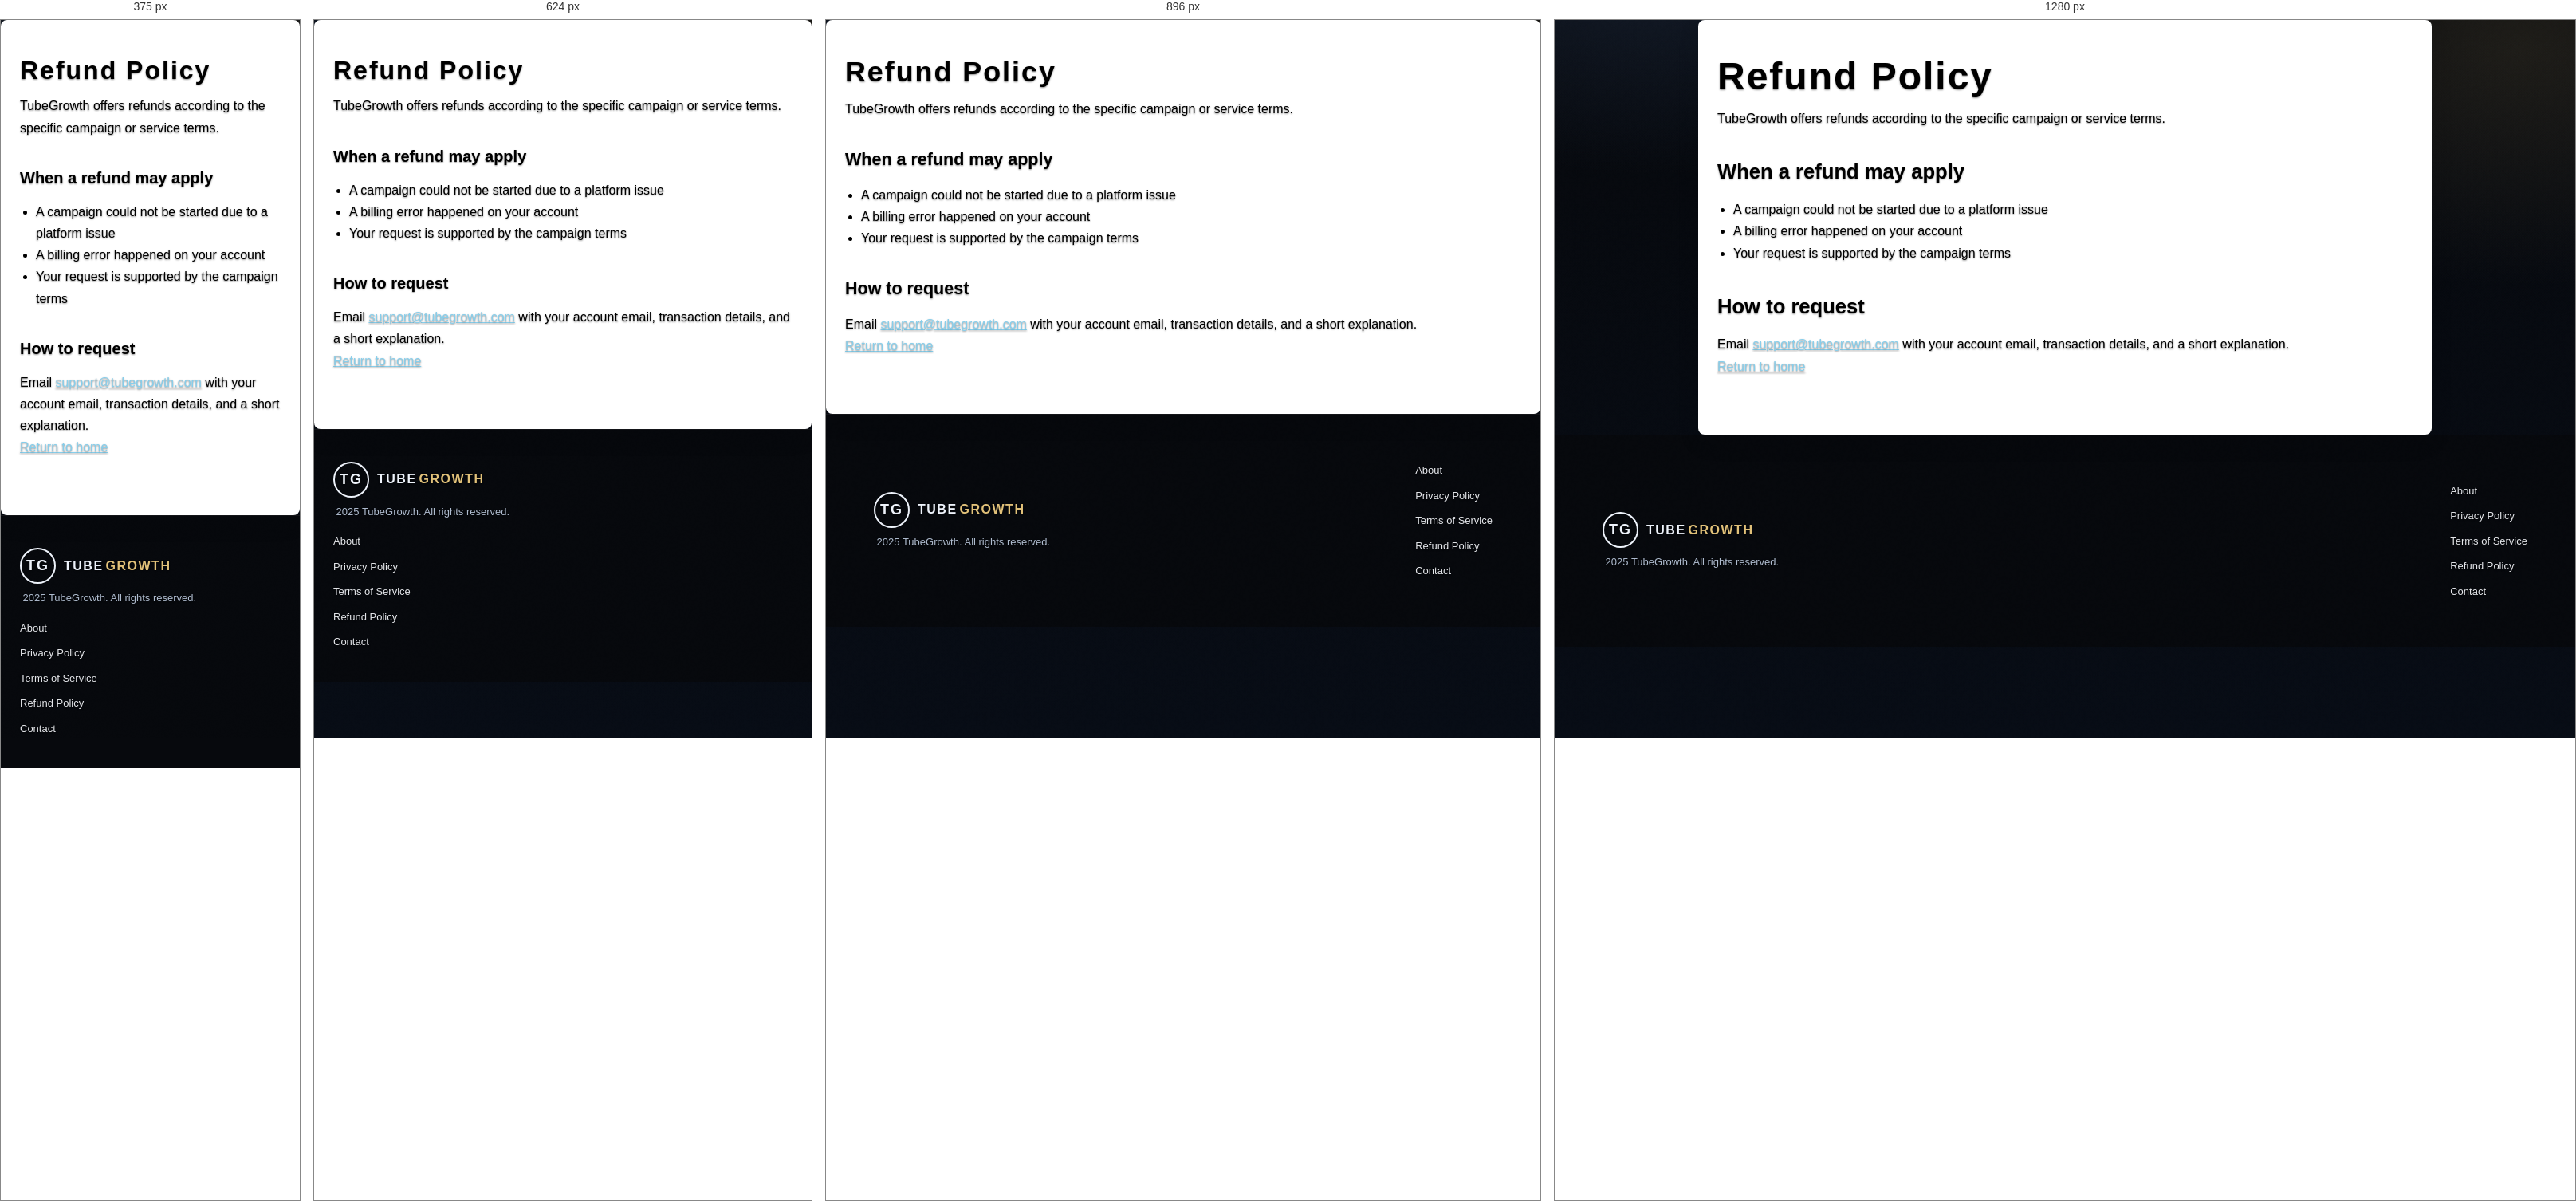
Rendered at 375 px, 624 px, 896 px and 1280 px, left to right.

<!-- file: refund.html -->
<!DOCTYPE html>
<html lang="en">
<head>
  <meta charset="utf-8">
  <meta name="viewport" content="width=device-width,initial-scale=1">
  <title>Refund Policy | TubeGrowth</title>
  <meta name="description" content="Refund policy for TubeGrowth services.">
  <link rel="canonical" href="https://tubegrowth.me/refund.html">
  <link rel="stylesheet" href="style.css?v=20260518-1">
  <meta name="robots" content="index,follow">
  <!-- Google AdSense site ownership (verification) -->
  <meta name="google-adsense-account" content="ca-pub-8786593139834578">
</head>
<body> 
  <main class="shell">
    <h1>Refund Policy</h1>
    <p>TubeGrowth offers refunds according to the specific campaign or service terms.</p>
    <h2>When a refund may apply</h2>
    <ul>
      <li>A campaign could not be started due to a platform issue</li>
      <li>A billing error happened on your account</li>
      <li>Your request is supported by the campaign terms</li>
    </ul>
    <h2>How to request</h2>
    <p>Email <a href="mailto:support@tubegrowth.com">support@tubegrowth.com</a> with your account email, transaction details, and a short explanation.</p>
    <p><a href="/">Return to home</a></p>
  </main>
<footer>
  <div>
    <div class="footer-logo-container">
      <div class="footer-logo">TG</div>
      <div class="footer-logo-text"><span class="footer-logo-part-1">TUBE</span> <span class="footer-logo-part-2">GROWTH</span></div>
    </div>
    <p style="margin-top: 8px;"><i class="bi bi-c-circle"></i> 2025 TubeGrowth. All rights reserved.</p>
  </div>
  <div class="footer-links">
    <a href="about.html">About</a>
    <a href="privacy.html">Privacy Policy</a>
    <a href="terms.html">Terms of Service</a>
    <a href="refund.html">Refund Policy</a>
    <a href="contact.html">Contact</a>
  </div>
</footer>
</body>
</html>


/* @media block from style.css */
@media (min-width: 768px) {
  .free-boost-banner {
    margin: 60px 20px 40px;
    padding: 20px 40px;
    border-radius: 20px;
  }
}

/* @media block from style.css */
@media (min-width: 1024px) {
  .free-boost-banner {
    margin: 80px auto 60px;
    padding: 24px 64px;
    border-radius: 24px;
  }
}

/* @media block from style.css */
@media (min-width: 768px) {
  .free-boost-subtitle {
    margin-bottom: 40px;
  }
}

/* @media block from style.css */
@media (max-width: 480px) {
  .free-boost-form-box {
    padding: 16px 12px;
  }
}

/* @media block from style.css */
@media (min-width: 768px) {
  .free-boost-form-box {
    padding: 28px;
    margin-bottom: 28px;
  }
}

/* @media block from style.css */
@media (min-width: 1024px) {
  .free-boost-form-box {
    padding: 32px;
    margin-bottom: 32px;
  }

}

/* @media block from style.css */
@media (min-width: 768px) {
  .free-boost-form {
    justify-content: flex-start !important;
    align-items: center;
    gap: 12px;
  }
}

/* @media block from style.css */
@media (max-width: 767px) {
  .free-boost-form {
    flex-direction: column;
    align-items: stretch;
    gap: 8px;
    white-space: normal;
  }

  .free-boost-agreement {
    order: 0;
    width: 100%;
    margin: 0 0 6px 0;
    justify-content: flex-start;
  }

  .free-boost-agreement-checkbox {
    margin-right: 8px;
  }
}

/* @media block from style.css */
@media (min-width: 768px) {
  .free-boost-input {
    padding: 14px 16px;
  }
}

/* @media block from style.css */
@media (min-width: 768px) {
  .free-boost-search-btn {
    padding: 16px 36px;
    width: auto;
  }
}

/* @media block from style.css */
@media (min-width: 768px) {
  .how-it-works-title {
    letter-spacing: 2px;
    margin-bottom: 40px;
  }
}

/* @media block from style.css */
@media (min-width: 768px) {
  .how-it-works-steps {
    grid-template-columns: repeat(2, 1fr);
    gap: 24px;
  }
}

/* @media block from style.css */
@media (min-width: 1024px) {
  .how-it-works-steps {
    grid-template-columns: repeat(3, 1fr);
    gap: 30px;
  }
}

/* @media block from style.css */
@media (min-width: 768px) {
  .how-it-works-step {
    padding: 28px 20px;
    border-radius: 14px;
    box-shadow: 0 18px 40px rgba(15, 23, 42, 0.12);
  }
}

/* @media block from style.css */
@media (min-width: 1024px) {
  .how-it-works-step {
    padding: 34px 24px;
  }
}

/* @media block from style.css */
@media (min-width: 768px) {
  .step-number {
    margin-bottom: 14px;
  }
}

/* @media block from style.css */
@media (max-width: 768px) {
  .ads-section {
    padding: 60px 16px;
  }

  .ads-grid {
    grid-template-columns: 1fr;
  }

  .ad-card {
    padding: 18px;
  }
}

/* @media block from style.css */
@media (max-width: 480px) {
  body { font-size: 14px; }
}

/* @media block from style.css */
@media (min-width: 481px) and (max-width: 768px) {
  body { font-size: 15px; }
}

/* @media block from style.css */
@media (min-width: 769px) {
  nav {
    padding: 20px 40px;
    flex-wrap: nowrap;
  }
}

/* @media block from style.css */
@media (min-width: 1200px) {
  nav {
    padding: 20px 60px;
  }
}

/* @media block from style.css */
@media (max-width: 480px) {
  .logo-container {
    gap: 8px;
  }
  .logo {
    width: 52px;
    height: 52px;
    border-radius: 16px;
  }
  .logo-mark {
    font-size: 16px;
    letter-spacing: 1.6px;
  }
  .logo-text {
    font-size: 19px;
  }
}

/* @media block from style.css */
@media (max-width: 768px) and (min-width: 481px) {
  .logo-container {
    gap: 10px;
  }
  .logo {
    width: 56px;
    height: 56px;
    border-radius: 18px;
  }
  .logo-mark {
    font-size: 18px;
    letter-spacing: 1.8px;
  }
  .logo-text {
    font-size: 23px;
  }
}

/* @media block from style.css */
@media (min-width: 768px) {
  nav ul {
    gap: 32px;
  }
}

/* @media block from style.css */
@media (min-width: 1024px) {
  nav ul {
    gap: 48px;
  }
}

/* @media block from style.css */
@media (min-width: 768px) {
  .dashboard-area {
    padding: 0 20px 24px;
  }
}

/* @media block from style.css */
@media (min-width: 1024px) {
  .dashboard-area {
    padding: 0 0 24px;
  }
}

/* @media block from style.css */
@media (min-width: 768px) {
  .dashboard-layout {
    grid-template-columns: repeat(2, auto);
    gap: 20px;
    justify-content: center;
  }
}

/* @media block from style.css */
@media (min-width: 1024px) {
  .dashboard-layout {
    grid-template-columns: repeat(3, auto);
    gap: 24px;
    justify-content: center;
  }
}

/* @media block from style.css */
@media (min-width: 768px) {
  .hero {
    padding: 100px 40px 60px;
  }
}

/* @media block from style.css */
@media (min-width: 1024px) {
  .hero {
    padding: 120px 60px 80px;
  }
}

/* @media block from style.css */
@media (min-width: 768px) {
  section { padding: 80px 40px; }
}

/* @media block from style.css */
@media (min-width: 1024px) {
  section { padding: 100px 60px; }
}

/* @media block from style.css */
@media (max-width: 768px) {
  #services { padding: 40px 12px; }
  .view-promo-credit-chip { font-size: 22px; }
  .view-promo-shell-topbar { font-size: 26px; }
  .view-promo-shell-tabs { gap: 8px; padding: 12px 10px; }
  .view-promo-shell-tab { font-size: 10px; letter-spacing: 1px; padding: 8px 11px; }
  .view-promo-search-bar input { width: 100%; }
  .view-promo-table-wrapper {
    overflow-x: auto;
    overflow-y: hidden;
    -webkit-overflow-scrolling: touch;
  }
  .view-promo-table {
    min-width: 760px;
    font-size: 12px;
  }
  .view-promo-table th { padding: 10px 8px; font-size: 11px; }
  .view-promo-table td { padding: 8px; font-size: 12px; }
  .view-promo-pagination { flex-direction: column; gap: 10px; text-align: center; }
  .view-promo-info-section { grid-template-columns: 1fr; }
  .view-promo-info-body { font-size: 12px; }
}

/* @media block from style.css */
@media (max-width: 768px) {
  .view-promo-table-wrapper::-webkit-scrollbar {
    height: 8px;
  }

  .view-promo-table-wrapper::-webkit-scrollbar-track {
    background: rgba(255, 255, 255, 0.08);
    border-radius: 999px;
  }

  .view-promo-table-wrapper::-webkit-scrollbar-thumb {
    background: rgba(255, 215, 0, 0.55);
    border-radius: 999px;
  }
}

/* @media block from style.css */
@media (max-width: 768px) {
  nav { padding: 16px 24px; flex-wrap: wrap; }
  .nav-toggle { display: flex; margin-left: auto; }
  nav ul { 
    display: none; 
    position: absolute;
    top: 100%;
    left: 0;
    right: 0;
    width: 100%;
    flex-direction: column; 
    align-items: flex-start; 
    gap: 12px; 
    padding: 16px 24px;
    background: rgba(10, 10, 10, 0.95);
    backdrop-filter: blur(20px);
    border-bottom: 1px solid var(--border);
    max-height: calc(100vh - 70px);
    overflow-y: auto;
    z-index: 999;
  }
  nav.open ul { display: flex; }
  nav.open .nav-toggle span:nth-child(1) { transform: translateY(7px) rotate(45deg); }
  nav.open .nav-toggle span:nth-child(2) { opacity: 0; }
  nav.open .nav-toggle span:nth-child(3) { transform: translateY(-7px) rotate(-45deg); }
  nav ul li a { padding: 12px 16px; display: block; width: 100%; border-radius: 6px; }
  nav ul li a:hover { background: rgba(255, 255, 255, 0.06); }
  .credit-display { font-size: 12px; }
  #dashboard-preview { padding: 92px 12px 18px; }
  .dashboard-topbar { font-size: 26px; }
  .dashboard-tabs { gap: 8px; padding: 14px 10px; }
  .dash-tab { font-size: 10px; letter-spacing: 1px; padding: 8px 12px; }
  .dashboard-layout { grid-template-columns: 1fr; gap: 14px; }
  .profile-card,
  .bonus-card,
  .refer-card,
  .updates-card {
    grid-column: auto;
    grid-row: auto;
  }
  .dash-card-head { font-size: 24px; }
  .profile-avatar { width: 138px; height: 138px; }
  .profile-avatar img { display: block; }
  .profile-name { font-size: 24px; }
  .profile-channel { font-size: 15px; }
  .profile-credits { font-size: 26px; }
  .bonus-note { font-size: 14px; }
  .refer-body p { font-size: 15px; }
  .refer-btn { font-size: 13px; padding: 10px 18px; }
  .updates-table { font-size: 14px; }
  .earn-shell-topbar { font-size: 26px; }
  .earn-shell-tabs { gap: 8px; padding: 12px 10px; }
  .earn-shell-tab { font-size: 10px; letter-spacing: 1px; padding: 8px 11px; }
  .earn-credit-chip { font-size: 26px; }
  .earn-layout { grid-template-columns: 1fr; gap: 12px; }
  .earn-panel-head { font-size: 22px; }
  .earn-main-copy { font-size: 18px; }
  .earn-action-btn { font-size: 16px; }
  .earn-settings-text strong,
  .earn-settings-text span { font-size: 16px; }
  .note-panel h4 { font-size: 22px; }
  .note-panel ol { font-size: 14px; }
  .earn-step-box strong { font-size: 20px; }
  .earn-step-box span { font-size: 14px; }
  .earn-bonus-note,
  .feedback-body p { font-size: 14px; }
  .feedback-btn { font-size: 12px; }
  #get-started { padding: 40px 12px; }
  .boost-credit-chip { font-size: 26px; }
  .boost-shell-topbar { font-size: 26px; }
  .boost-shell-tabs { gap: 8px; padding: 12px 10px; }
  .boost-shell-tab { font-size: 10px; letter-spacing: 1px; padding: 8px 11px; }
  .boost-layout { grid-template-columns: 1fr; gap: 12px; }
  .boost-panel-head { font-size: 22px; }
  .boost-form-group label { font-size: 16px; }
  .boost-form-group input,
  .boost-form-group select { font-size: 16px; }
  .boost-your-channel { font-size: 18px; }
  .boost-credits-needed { font-size: 18px; }
  .boost-add-promo-btn { font-size: 18px; }
  .boost-info-head { font-size: 18px; }
  .boost-info-body { font-size: 14px; }
  section { padding: 60px 24px; }
  .hero { padding: 100px 24px 60px; }
  .search-bar { flex-direction: column; }
  .search-btn { width: 100%; }
  .form-wrapper { grid-template-columns: 1fr; gap: 40px; }
  .form-row { grid-template-columns: 1fr; }
  footer { padding: 40px 24px; flex-direction: column; align-items: flex-start; }
}

/* @media block from style.css */
@media (max-width: 1100px) {
  section {
    padding: 68px 26px !important;
  }

  .free-boost-section {
    margin-top: 90px;
    border-radius: 18px;
  }

  .hero {
    padding: 100px 24px 58px !important;
  }

  .hero-content {
    grid-template-columns: 1fr;
    gap: 16px;
    text-align: left;
  }

  .hero-steps {
    grid-template-columns: 1fr;
  }

  .dashboard-layout {
    grid-template-columns: 1fr;
  }

  .view-promo-info-section {
    grid-template-columns: 1fr;
  }

  nav {
    padding-inline: 18px;
  }

  .logo {
    font-size: 26px;
  }
}

/* @media block from style.css */
@media (max-width: 768px) {
  section {
    padding: 56px 16px !important;
  }

  nav {
    height: 70px;
    padding: 12px 14px;
  }

  .free-boost-section {
    margin-top: 78px;
    border-radius: 14px;
  }

  .free-boost-form {
    flex-direction: column;
  }

  .free-boost-search-btn,
  .search-btn,
  .analyze-videos-btn,
  .btn-primary,
  .btn-secondary {
    width: 100%;
  }

  .dashboard-tabs,
  .view-promo-shell-tabs,
  .earn-shell-tabs,
  .boost-shell-tabs {
    justify-content: flex-start;
    overflow-x: auto;
    padding-bottom: 4px;
  }

  .view-promo-search-bar {
    text-align: left;
  }

  .view-promo-search-bar input {
    width: 100%;
  }

  .toast {
    left: auto;
    right: 12px;
    width: auto;
  }
}

/* @media block from style.css */
@media (max-width: 1200px) {
  nav {
    padding: 16px 40px;
  }
  section {
    padding: 80px 40px;
  }
}

/* @media block from style.css */
@media (max-width: 768px) {
  nav {
    padding: 12px 20px;
    height: 70px;
  }
  
  .logo {
    font-size: 22px;
  }
  
  nav ul {
    gap: 20px;
    font-size: 12px;
  }
  
  section {
    padding: 60px 24px !important;
  }
  
  h1 {
    font-size: clamp(32px, 8vw, 60px);
  }
  
  .section-title {
    font-size: clamp(28px, 6vw, 48px);
  }
  
  .hero {
    padding: 100px 24px 60px;
  }
  
  .hero-steps {
    grid-template-columns: 1fr;
  }
  
  .hero-search {
    max-width: 100%;
  }
  
  .search-bar {
    flex-direction: column;
  }
  
  .search-bar input,
  .search-btn {
    width: 100%;
  }
  
  .hero-btns {
    gap: 12px;
  }
  
  .buy-methods {
    grid-template-columns: 1fr;
  }
  
  .credits-grid {
    grid-template-columns: 1fr;
  }
  
  .dashboard-layout {
    grid-template-columns: 1fr;
  }
  
  .services-grid {
    grid-template-columns: 1fr;
  }
  
  .view-promo-info-section {
    grid-template-columns: 1fr;
  }
  
  .earn-layout,
  .boost-layout {
    grid-template-columns: 1fr;
  }
  
  .btn-primary,
  .btn-secondary,
  .search-btn,
  .credit-btn,
  .earn-btn {
    width: 100%;
  }
  
  .modal-content {
    width: 90%;
    max-width: 100%;
  }
  
  .toast {
    left: auto;
    right: 12px;
    width: auto;
  }
  
  /* Referral responsive */
  .referral-code-box {
    padding: 12px;
  }
  
  .referral-stats {
    padding: 10px;
  }
  
  .copy-code-btn,
  .refer-btn {
    font-size: 11px;
    padding: 10px 16px;
  }
}

/* @media block from style.css */
@media (max-width: 480px) {
  nav {
    padding: 8px 12px;
    height: 60px;
  }
  
  .logo-container {
    gap: 8px;
  }
  
  .logo {
    font-size: 16px;
    width: 45px;
    height: 45px;
  }
  
  .logo-text {
    font-size: 18px;
  }
  
  nav ul {
    gap: 12px;
    font-size: 11px;
  }
  
  .nav-cta {
    padding: 8px 16px;
    font-size: 12px;
  }
  
  .credit-display {
    font-size: 11px;
  }
  
  section {
    padding: 40px 16px !important;
  }
}